Photos from the image-classification dataset "dataset" in the GitHub repository chanheehi/Pig-Posture-Classification-Using-Deep-Learning. Its 4 classes are: lying on belly, lying on side, sitting, standing.

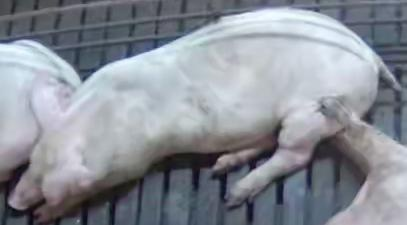
Label: lying on belly

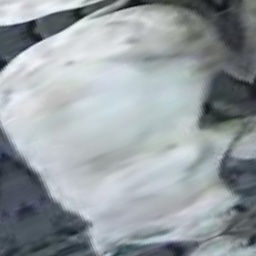
Label: sitting

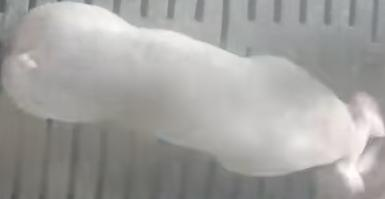
Label: standing

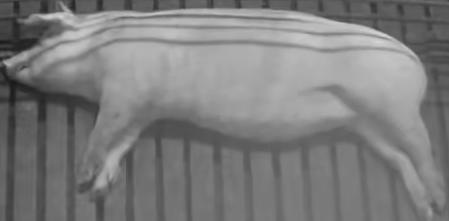
Label: lying on side

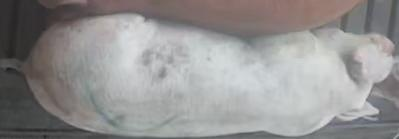
Label: lying on belly

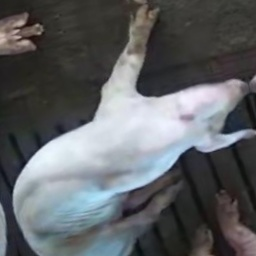
Label: sitting
